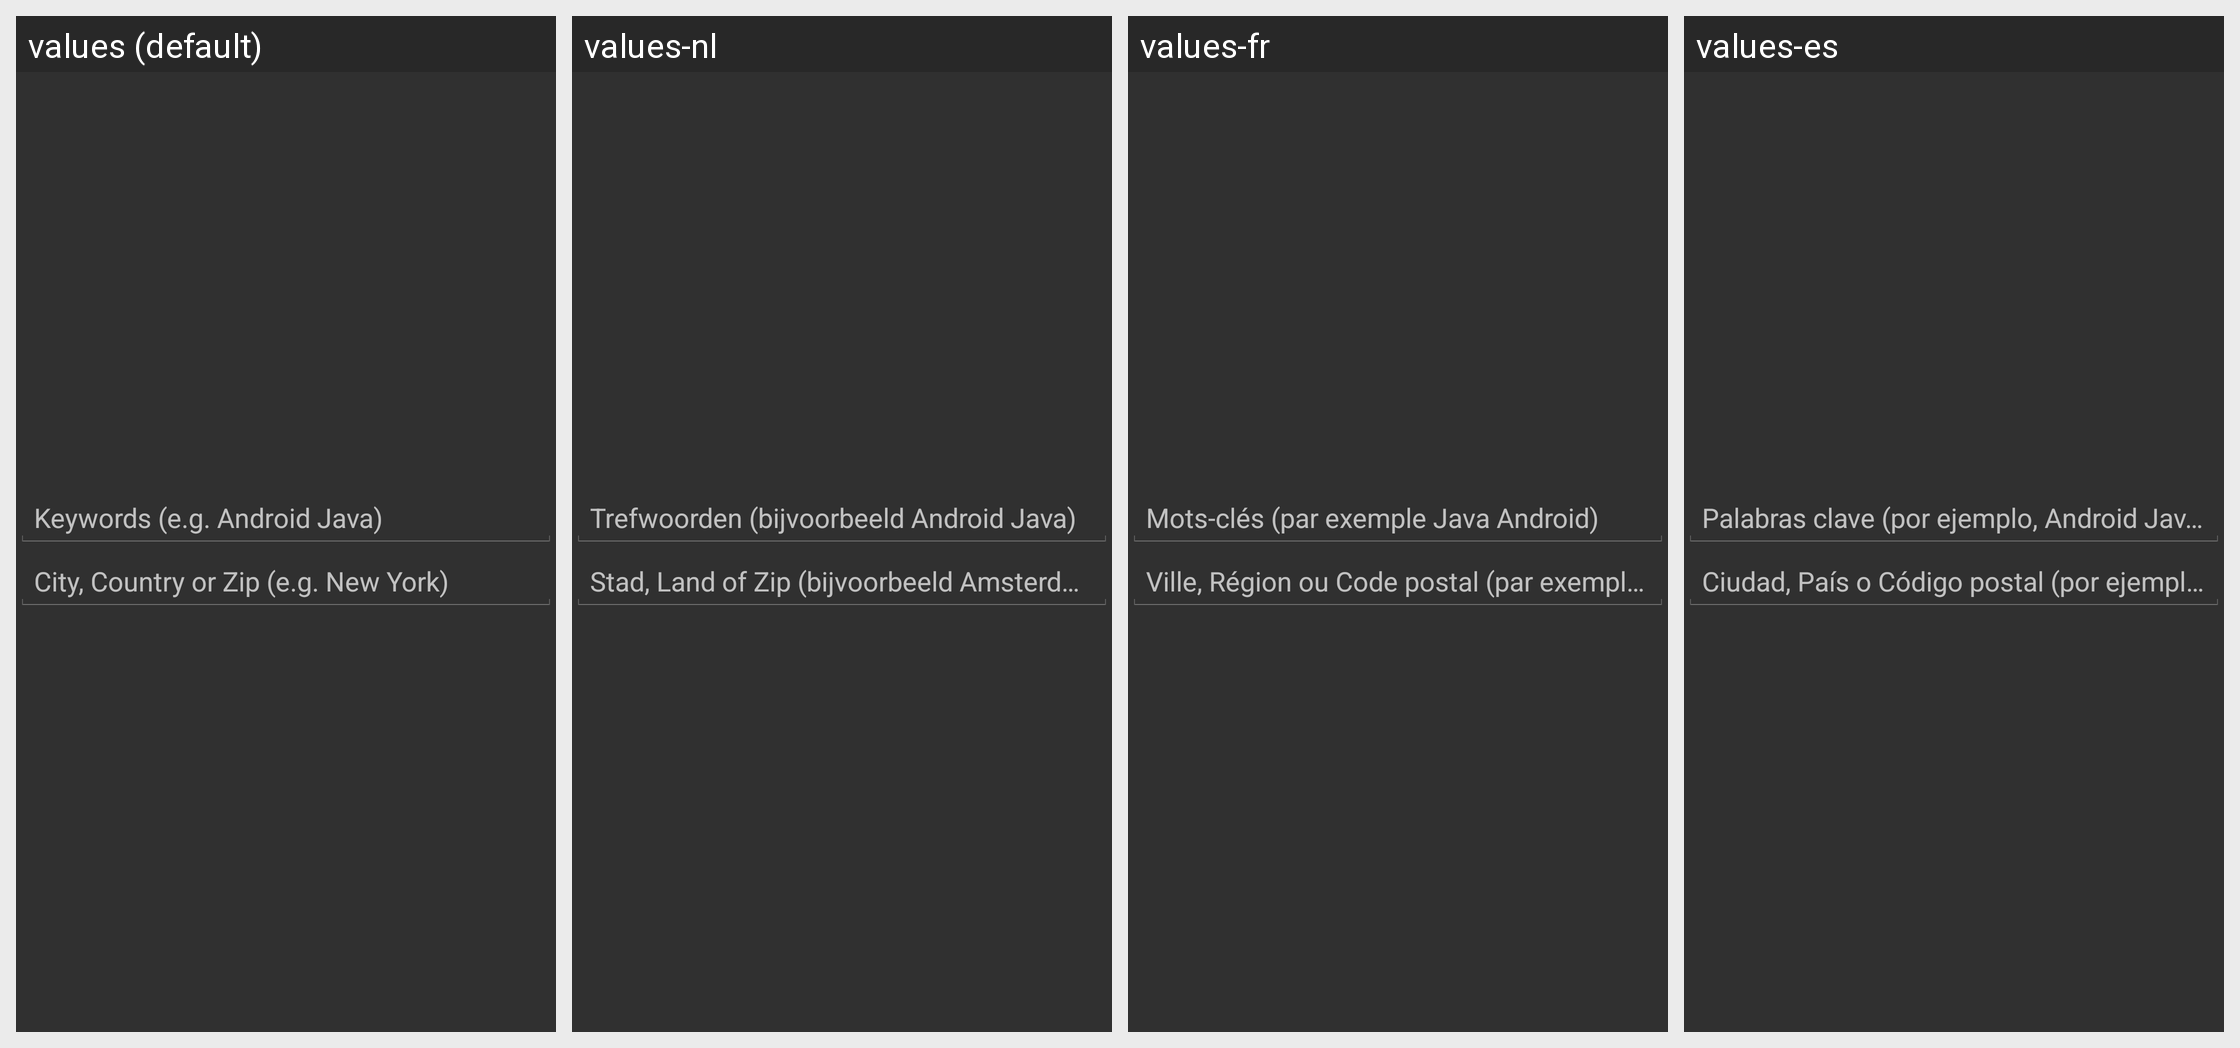

For this localized Android screen grid, give each drawn string resource with its value in every locale shown.
Android screen res/layout/viewstub_search_texts.xml rendered under 4 locales, left to right: values (default), values-nl, values-fr, values-es. Device: Nexus 5 (rendered at 1080×1920; each locale shown at half size, 540×960, under a caption strip naming it); theme AppBaseTheme.Dark.
Other locales in the repository, not shown: values-de, values-en, values-en-rAU, values-en-rCA, values-en-rGB, values-es-rUS, values-fr-rCA.
Strings drawn on this screen, with the default value and each locale's value (text and hints the layout hard-codes, and strings that could not be matched under every locale, appear in the picture but are not listed):

careerstack_input_hint_keywords
  values: Keywords (e.g. Android Java)
  values-nl: Trefwoorden (bijvoorbeeld Android Java)
  values-fr: Mots-clés (par exemple Java Android)
  values-es: Palabras clave (por ejemplo, Android Java)

careerstack_input_hint_location
  values: City, Country or Zip (e.g. New York)
  values-nl: Stad, Land of Zip (bijvoorbeeld Amsterdam)
  values-fr: Ville, Région ou Code postal (par exemple de Paris)
  values-es: Ciudad, País o Código postal (por ejemplo, Madrid)
